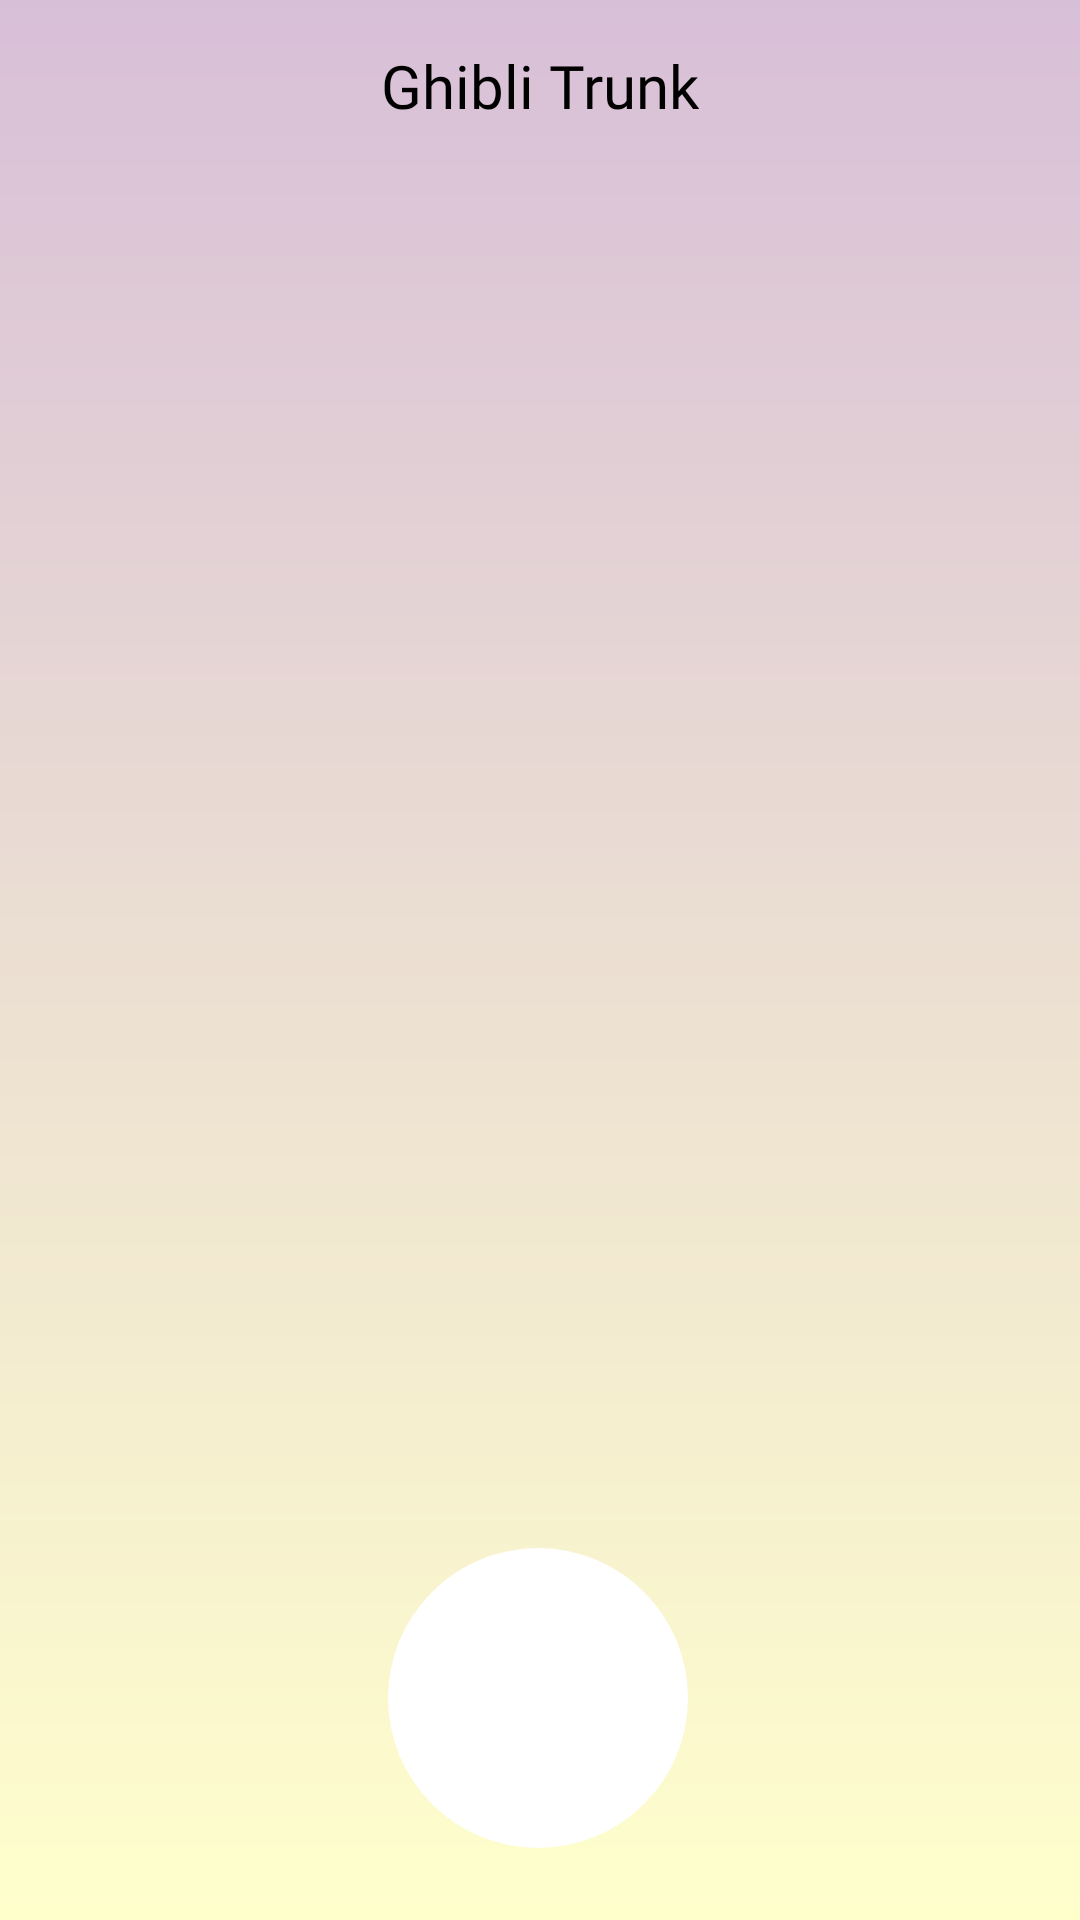

Here is an Android app screen rendered from its layout file. Give the layout XML and the strings, colors and styles it references.
<!-- AndroidManifest.xml: application theme Theme.GhibliTrunk -->
<!-- res/layout/nav_header.xml -->
<?xml version="1.0" encoding="utf-8"?>
<androidx.constraintlayout.widget.ConstraintLayout
    xmlns:android="http://schemas.android.com/apk/res/android"
    xmlns:app="http://schemas.android.com/apk/res-auto"
    xmlns:tools="http://schemas.android.com/tools"
    android:orientation="vertical"
    android:layout_width="match_parent"
    android:layout_height="176dp"
    android:gravity="bottom"
    android:background="@drawable/background_pastel_gradient">

    <ImageView
        android:layout_width="100dp"
        android:layout_height="100dp"
        android:layout_marginBottom="24dp"
        android:background="@drawable/ic_circle"
        android:src="@drawable/ic_launcher_round"
        app:layout_constraintBottom_toBottomOf="parent"
        app:layout_constraintEnd_toEndOf="parent"
        app:layout_constraintHorizontal_bias="0.498"
        app:layout_constraintStart_toStartOf="parent" />

    <TextView
        android:layout_width="wrap_content"
        android:layout_height="wrap_content"
        android:layout_marginTop="10dp"
        android:fontFamily="@font/montserrat_alternates_bold"
        android:paddingTop="5dp"
        android:text="@string/app_name"
        android:textColor="@color/black"
        android:textSize="20sp"
        app:layout_constraintEnd_toEndOf="parent"
        app:layout_constraintStart_toStartOf="parent"
        app:layout_constraintTop_toTopOf="parent" />

</androidx.constraintlayout.widget.ConstraintLayout>
<!-- resources referenced by this layout -->
<resources>
  <color name="black">#FF000000</color>
  <!-- drawable background_pastel_gradient (drawable) -->
  <shape xmlns:android="http://schemas.android.com/apk/res/android">
      <gradient
          android:startColor="#FFFFCC"
          android:endColor="#D8BFD8"
          android:angle="90"
      />
  </shape>
  <!-- drawable ic_circle (drawable) -->
  <shape xmlns:android="http://schemas.android.com/apk/res/android"
      android:shape="oval">
      <solid android:color="#FFFFFF" />
      <size
          android:width="100dp"
      android:height="100dp" />
  </shape>
  <!-- drawable ic_launcher_round: webp bitmap (mipmap-hdpi, 8506 bytes) -->
  <string name="app_name">Ghibli Trunk</string>
  <style name="Theme.GhibliTrunk" parent="Base.Theme.GhibliTrunk" />
  <style name="Base.Theme.GhibliTrunk" parent="Theme.Material3.DayNight.NoActionBar">
          
          
      </style>
</resources>
